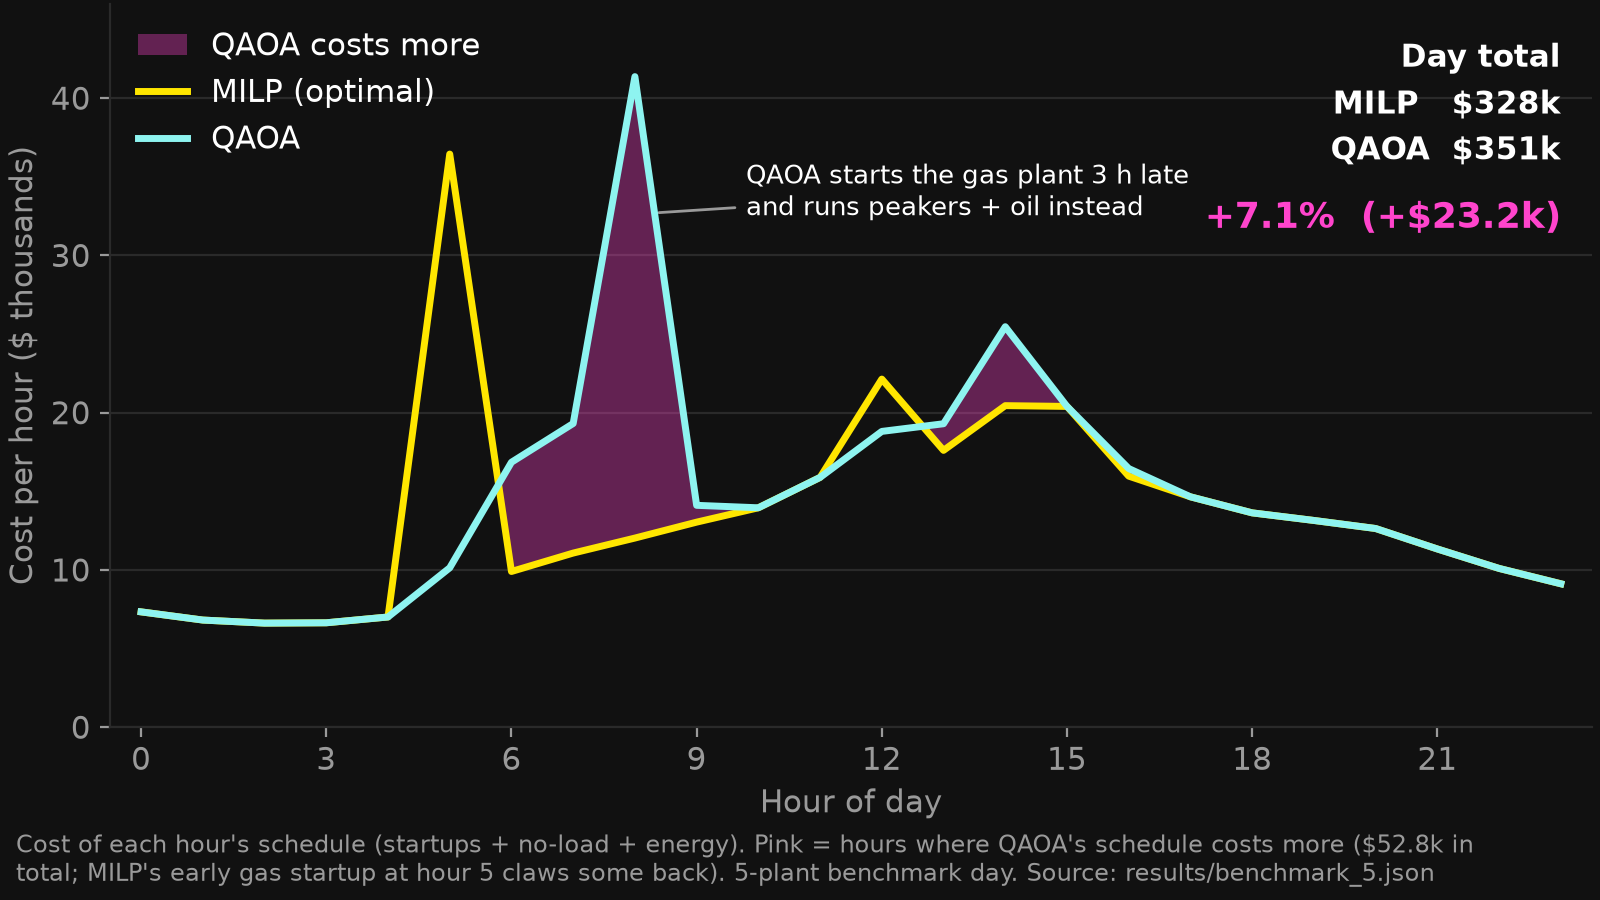

The file beside this chart, header and first rows:
hour, milp_cost, qaoa_cost, qaoa_minus_milp
0, 7335, 7335, 0.0
1, 6814, 6814, 0.0
2, 6619, 6619, 0.0
3, 6641, 6641, 0.0
4, 7010, 7010, 0.0
5, 36447, 10136, -26311
6, 9903, 16849, 6946
7, 11074, 19313, 8239
8, 12028, 41371, 29342
9, 13040, 14110, 1069
10, 13953, 13953, 0.0
11, 15886, 15886, 0.0
12, 22137, 18810, -3326
13, 17604, 19298, 1694
14, 20449, 25469, 5020
15, 20399, 20399, 0.0
16, 15966, 16450, 484.0
17, 14651, 14651, 0.0
18, 13631, 13631, 0.0
19, 13148, 13148, 0.0
20, 12636, 12636, 0.0
21, 11334, 11334, 0.0
22, 10098, 10098, 0.0
23, 9122, 9122, 0.0
